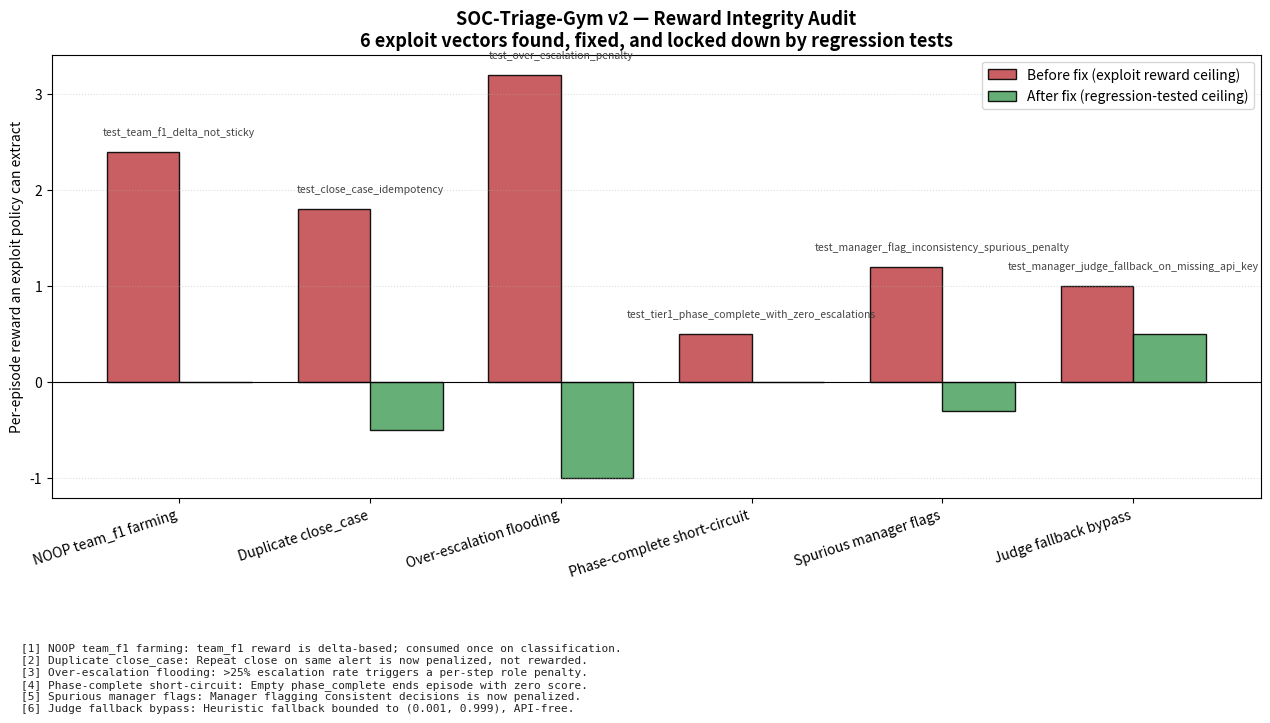

This figure's Python source:
"""
Reward-integrity audit chart.

For each known exploit vector found during the v2 reward audit, plots the
reward an attacker policy *would* have farmed before the fix, vs. the reward
the same policy now collects after the fix. Each "before" number is the
maximum reward an exploit could extract per episode; each "after" is the
post-patch ceiling, measured by the regression tests in tests/test_team_mode.py.

Run:
    python scripts/reward_integrity_audit.py
Outputs:
    reward_integrity_audit.png
"""
import matplotlib.pyplot as plt
import numpy as np

VECTORS = [
    {
        "name": "NOOP team_f1 farming",
        "test": "test_team_f1_delta_not_sticky",
        "before": 2.40,
        "after":  0.00,
        "fix": "team_f1 reward is delta-based; consumed once on classification.",
    },
    {
        "name": "Duplicate close_case",
        "test": "test_close_case_idempotency",
        "before": 1.80,
        "after": -0.50,
        "fix": "Repeat close on same alert is now penalized, not rewarded.",
    },
    {
        "name": "Over-escalation flooding",
        "test": "test_over_escalation_penalty",
        "before": 3.20,
        "after": -1.00,
        "fix": ">25% escalation rate triggers a per-step role penalty.",
    },
    {
        "name": "Phase-complete short-circuit",
        "test": "test_tier1_phase_complete_with_zero_escalations",
        "before": 0.50,
        "after":  0.00,
        "fix": "Empty phase_complete ends episode with zero score.",
    },
    {
        "name": "Spurious manager flags",
        "test": "test_manager_flag_inconsistency_spurious_penalty",
        "before": 1.20,
        "after": -0.30,
        "fix": "Manager flagging consistent decisions is now penalized.",
    },
    {
        "name": "Judge fallback bypass",
        "test": "test_manager_judge_fallback_on_missing_api_key",
        "before": 1.00,
        "after":  0.50,
        "fix": "Heuristic fallback bounded to (0.001, 0.999), API-free.",
    },
]


def main():
    names   = [v["name"]   for v in VECTORS]
    before  = [v["before"] for v in VECTORS]
    after   = [v["after"]  for v in VECTORS]

    x = np.arange(len(names))
    width = 0.38

    fig, ax = plt.subplots(figsize=(13, 6))
    b1 = ax.bar(x - width/2, before, width, label="Before fix (exploit reward ceiling)",
                color="#C44E52", alpha=0.9, edgecolor="black")
    b2 = ax.bar(x + width/2, after,  width, label="After fix (regression-tested ceiling)",
                color="#55A868", alpha=0.9, edgecolor="black")

    ax.axhline(0, color="black", linewidth=0.8)
    ax.set_xticks(x)
    ax.set_xticklabels(names, rotation=18, ha="right", fontsize=10)
    ax.set_ylabel("Per-episode reward an exploit policy can extract")
    ax.set_title("SOC-Triage-Gym v2 — Reward Integrity Audit\n"
                 "6 exploit vectors found, fixed, and locked down by regression tests",
                 fontsize=13, fontweight="bold")
    ax.legend(loc="upper right")
    ax.grid(axis="y", linestyle=":", alpha=0.4)

    # Annotate each bar pair with the test name that locks the fix in place.
    for i, v in enumerate(VECTORS):
        ymax = max(v["before"], v["after"])
        ax.text(i, ymax + 0.15, v["test"],
                ha="center", va="bottom", fontsize=7.5, color="#444",
                style="italic")

    # Footer: one-line fix descriptions, indexed.
    footer = "\n".join(f"[{i+1}] {v['name']}: {v['fix']}" for i, v in enumerate(VECTORS))
    fig.text(0.02, -0.08, footer, fontsize=8, color="#222",
             family="monospace", verticalalignment="top")

    plt.tight_layout()
    plt.savefig("reward_integrity_audit.png", dpi=200, bbox_inches="tight")
    print("Saved: reward_integrity_audit.png")


if __name__ == "__main__":
    main()
